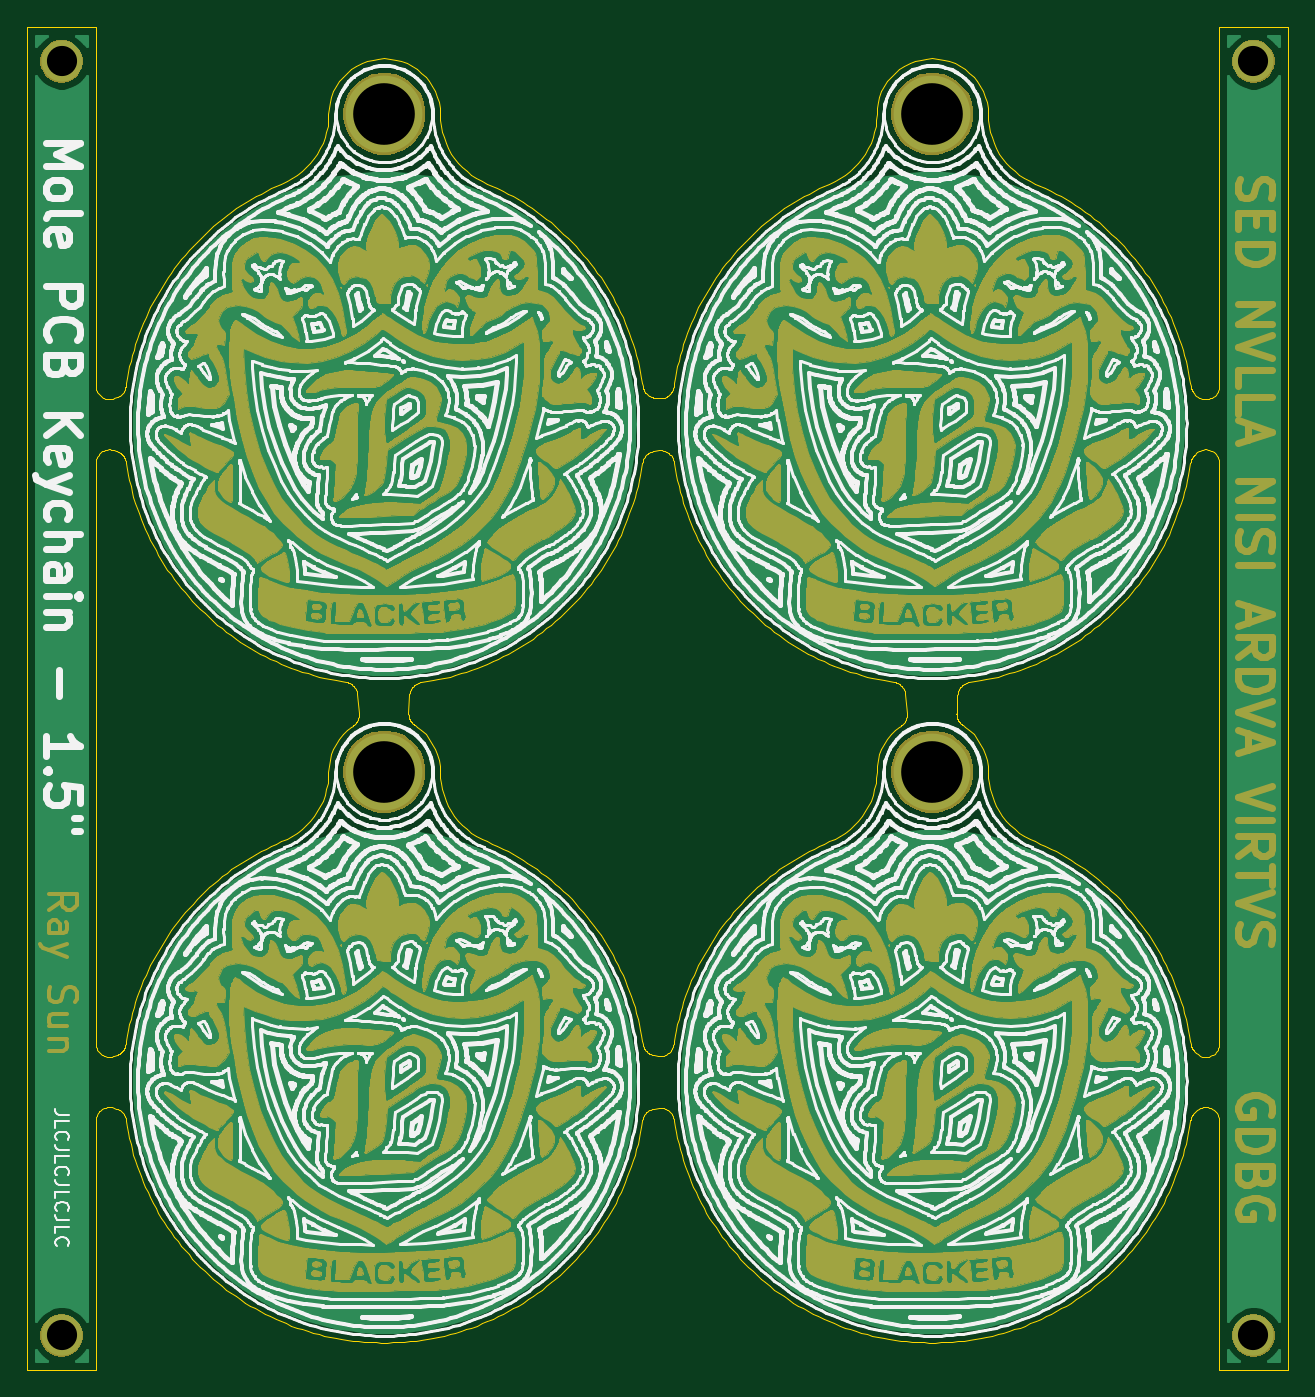
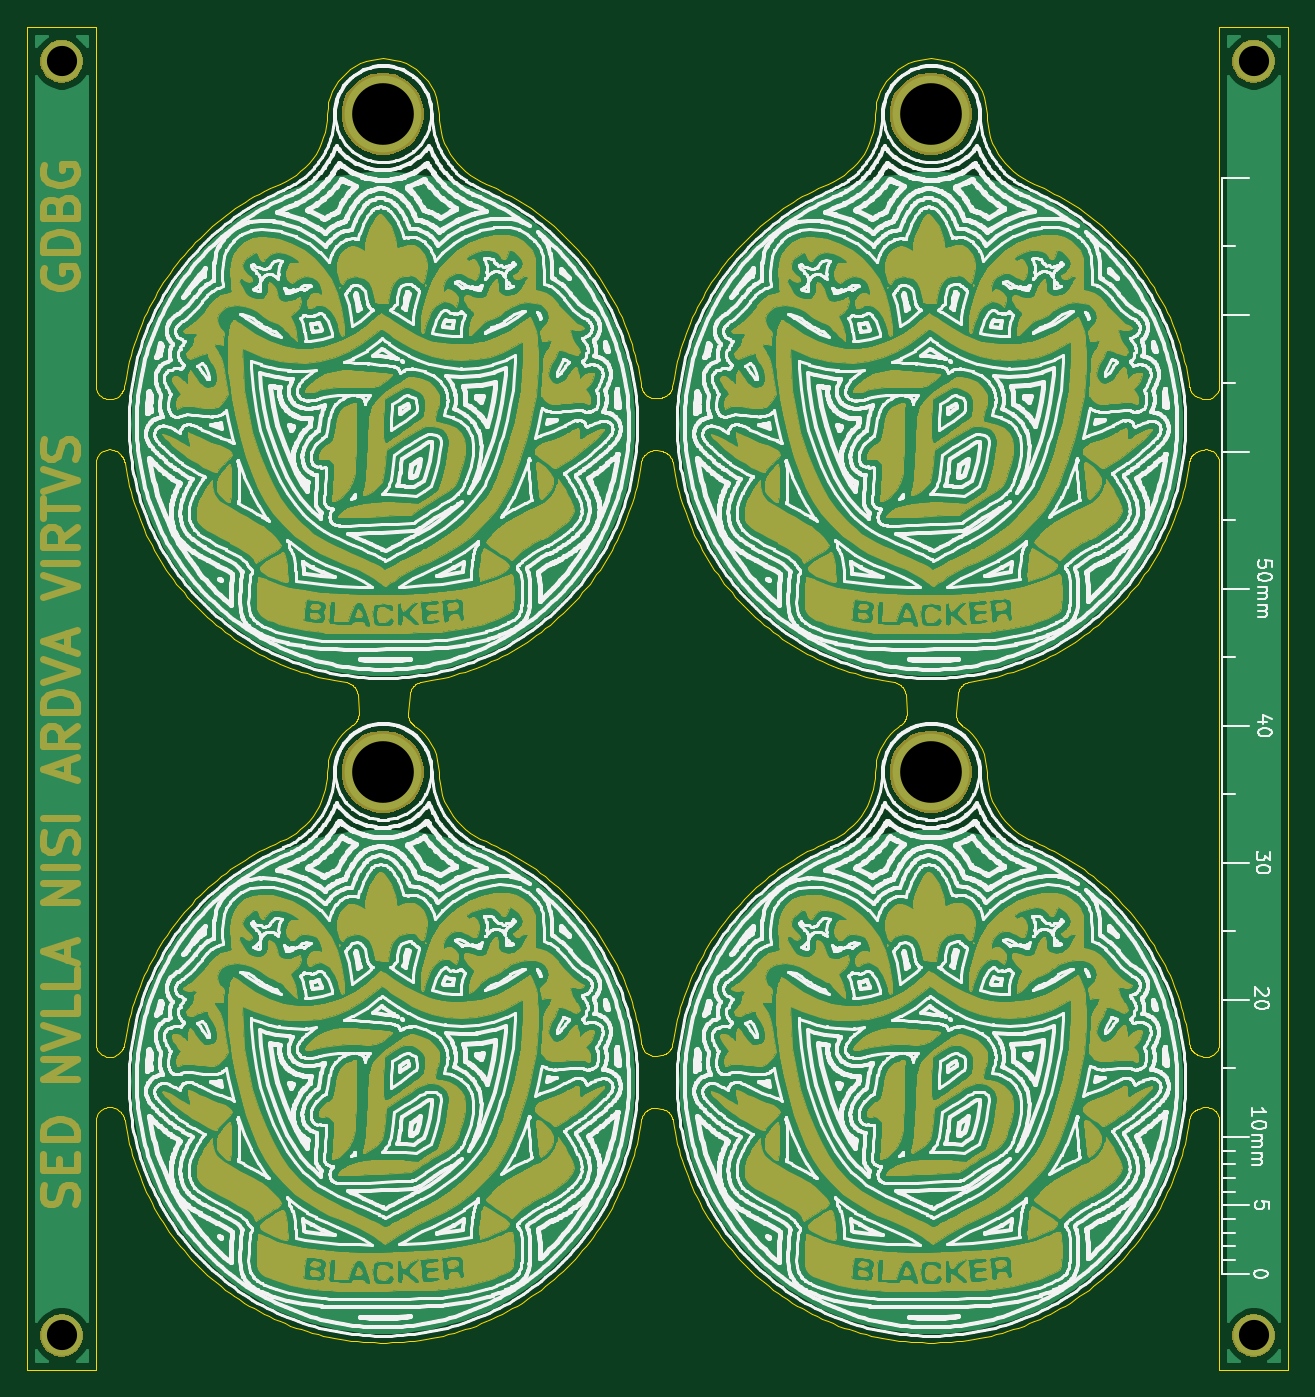
Circuit board: 8 layer files. Board 92.0 x 98.0 mm.
- outline: mole-small-4.GKO (40940 bytes)
- bottom_copper: mole-small-4.gbl (38255 bytes)
- bottom_silk: mole-small-4.gbo (833204 bytes)
- bottom_mask: mole-small-4.gbs (428612 bytes)
- top_copper: mole-small-4.gtl (38255 bytes)
- top_silk: mole-small-4.gto (817380 bytes)
- top_mask: mole-small-4.gts (430646 bytes)
- drill: mole-small-4_PTH.drl (172 bytes)

=== outline: mole-small-4.GKO (40940 bytes, source omitted) ===
=== bottom_copper: mole-small-4.gbl (38255 bytes, source omitted) ===
=== bottom_silk: mole-small-4.gbo (833204 bytes, source omitted) ===
=== bottom_mask: mole-small-4.gbs (428612 bytes, source omitted) ===
=== top_copper: mole-small-4.gtl (38255 bytes, source omitted) ===
=== top_silk: mole-small-4.gto (817380 bytes, source omitted) ===
=== top_mask: mole-small-4.gts (430646 bytes, source omitted) ===
=== drill: mole-small-4_PTH.drl ===
%
M48
METRIC,000.000
T10C4.50
T11C2.20
%
T10
X027049Y044655
X027049Y092655
X067050Y092655
X067050Y044655
T11
X003499Y003499
X003499Y096498
X090499Y096498
X090499Y003499
M30
